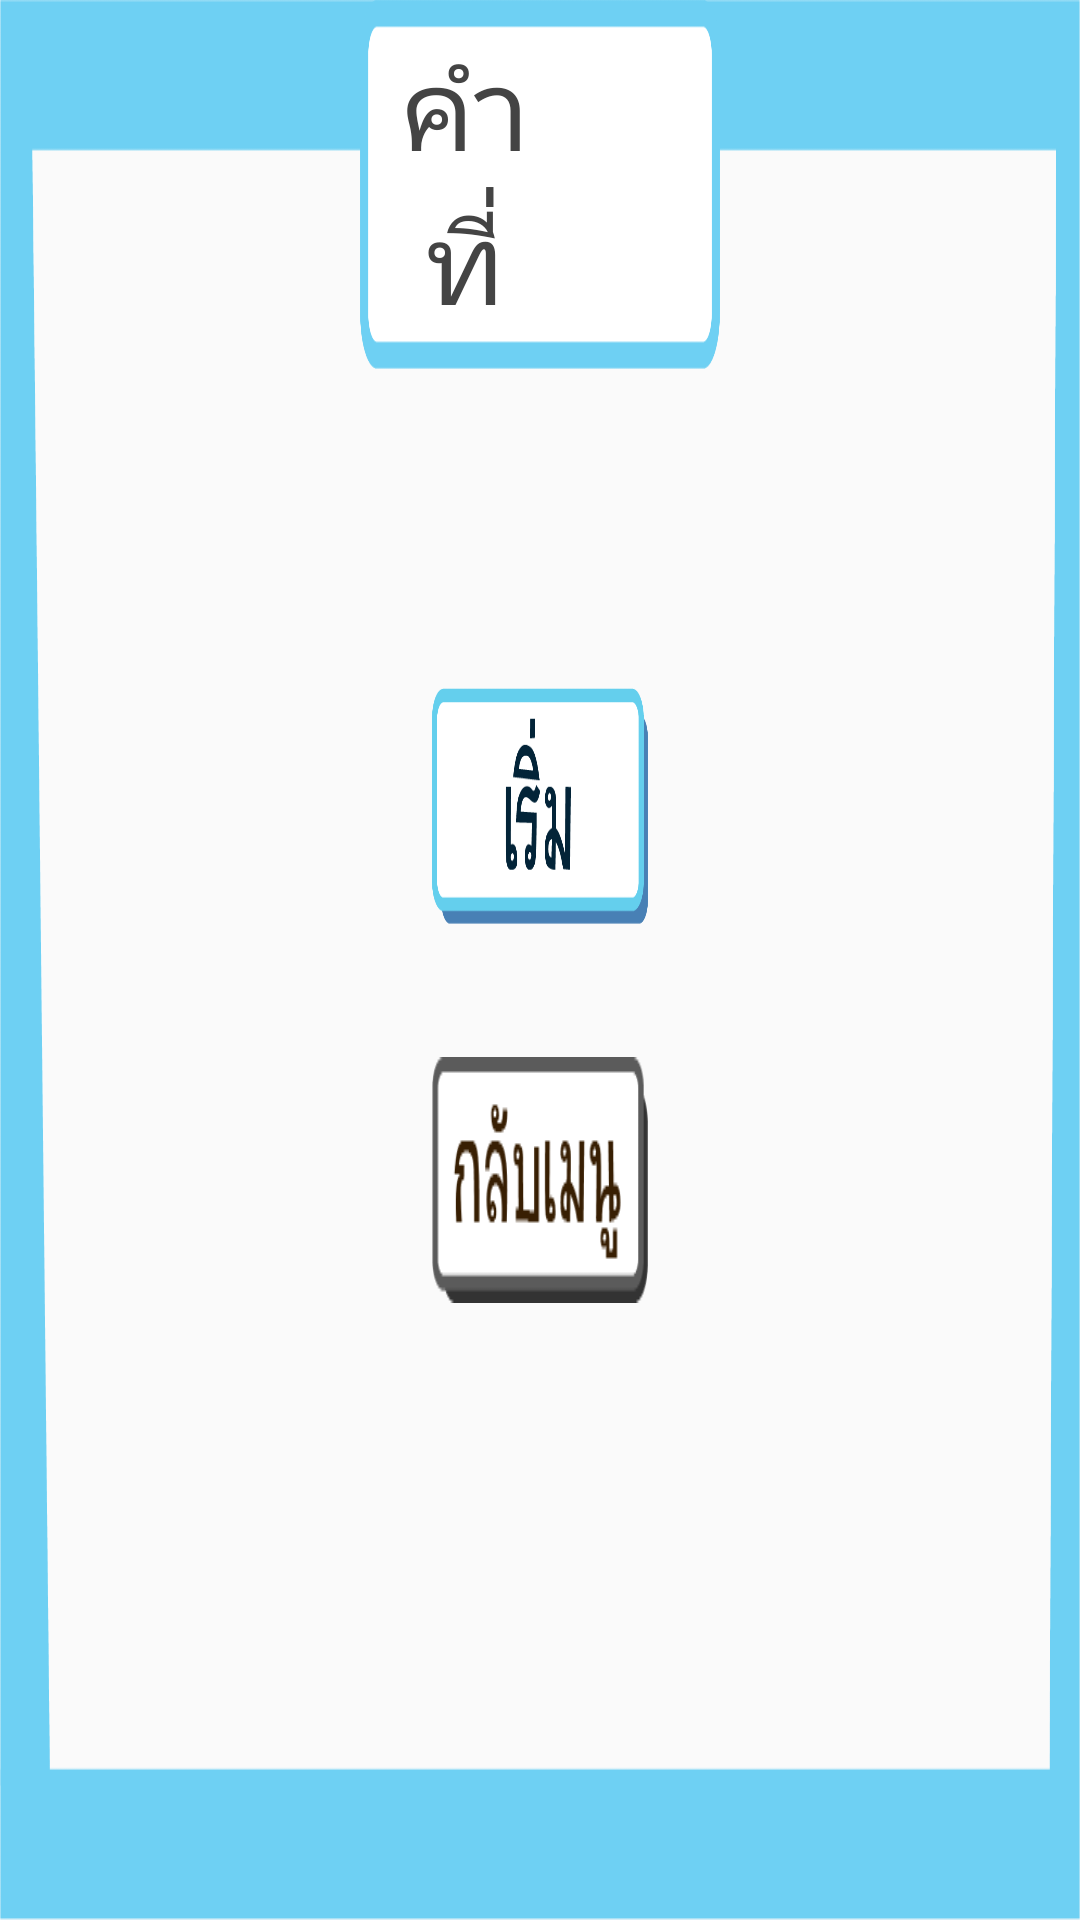

Here is an Android app screen rendered from its layout file. Give the layout XML and the strings, colors and styles it references.
<!-- AndroidManifest.xml: application theme AppTheme -->
<!-- res/layout/activity_wordgamestart.xml -->
<?xml version="1.0" encoding="utf-8"?>
<androidx.constraintlayout.widget.ConstraintLayout xmlns:android="http://schemas.android.com/apk/res/android"
    xmlns:app="http://schemas.android.com/apk/res-auto"
    xmlns:tools="http://schemas.android.com/tools"
    android:layout_width="match_parent"
    android:layout_height="match_parent"
    android:screenOrientation="landscape"
    android:configChanges="keyboardHidden|orientation|screenSize"
    tools:context=".Wordgamestart">

    <RelativeLayout
        android:layout_width="match_parent"
        android:layout_height="match_parent"
        >
        <LinearLayout
            android:layout_width="match_parent"
            android:layout_height="match_parent"
            android:orientation="vertical"
            android:background="@drawable/bgblue">
            <LinearLayout
                android:layout_width="match_parent"
                android:layout_height="0dp"
                android:layout_weight="1"
                android:orientation="horizontal">
                <Space
                    android:layout_width="0dp"
                    android:layout_height="match_parent"
                    android:layout_weight="1"
                    />
                <LinearLayout
                    android:layout_width="0dp"
                    android:layout_height="match_parent"
                    android:layout_weight="1"
                    android:orientation="horizontal"
                    android:padding="10dp"
                    android:background="@drawable/bluebox">
                    <TextView
                        android:layout_width="0dp"
                        android:layout_height="match_parent"
                        android:layout_weight="1"
                        android:text="คําที่"
                        app:autoSizeTextType="uniform"
                        android:textAlignment="center"
                        android:gravity="center"
                        android:textColor="@color/colorblack"
                      android:fontFamily="@font/pridi"/>
                    <TextView
                        android:id="@+id/textcount"
                        android:layout_width="0dp"
                        android:layout_height="match_parent"
                        android:layout_weight="1"
                        app:autoSizeTextType="uniform"
                        android:textAlignment="center"
                        android:gravity="center"
                        android:textColor="@color/colorblack"
                      android:fontFamily="@font/pridi"
                        /></LinearLayout>
                <Space
                    android:layout_width="0dp"
                    android:layout_height="match_parent"
                    android:layout_weight="1"
                    />
            </LinearLayout>
            <Space
                android:layout_width="match_parent"
                android:layout_height="0dp"
                android:layout_weight="0.2"/>
            <LinearLayout
                android:layout_width="match_parent"
                android:layout_height="0dp"
                android:layout_weight="3"
                android:orientation="horizontal">
                <Space
                    android:layout_width="0dp"
                    android:layout_height="match_parent"
                    android:layout_weight="2"/>
                <LinearLayout
                    android:layout_width="0dp"
                    android:layout_height="match_parent"
                    android:orientation="vertical"
                    android:layout_weight="1">
                    <Space
                        android:layout_width="match_parent"
                        android:layout_height="0dp"
                        android:layout_weight="1"/>
                    <ImageButton
                        android:id="@+id/readyicon"
                        android:layout_width="match_parent"
                        android:layout_height="0dp"
                        android:layout_weight="1"
                        android:layout_gravity="center"
                        android:background="@drawable/starblue"/>
                    <Space
                        android:layout_width="match_parent"
                        android:layout_height="0dp"
                        android:layout_weight="0.5"/>
                    <ImageButton
                        android:id="@+id/backtomenu"
                        android:layout_width="match_parent"
                        android:layout_height="0dp"
                        android:layout_weight="1"
                        android:layout_gravity="center"
                        android:background="@drawable/backtomenu"/>
                    <Space
                        android:layout_width="match_parent"
                        android:layout_height="0dp"
                        android:layout_weight="1"/>
                </LinearLayout>
                <Space
                    android:layout_width="0dp"
                    android:layout_height="match_parent"
                    android:layout_weight="2"/>
            </LinearLayout>
            <Space
                android:layout_width="match_parent"
                android:layout_height="0dp"
                android:layout_weight="1"
                />
        </LinearLayout>
    </RelativeLayout>

</androidx.constraintlayout.widget.ConstraintLayout>
<!-- resources referenced by this layout -->
<resources>
  <color name="colorblack">#444444</color>
  <!-- drawable backtomenu: png bitmap (drawable, 3368 bytes) -->
  <!-- drawable bgblue: png bitmap (drawable, 14560 bytes) -->
  <!-- drawable bluebox: png bitmap (drawable, 4074 bytes) -->
  <!-- drawable starblue: png bitmap (drawable, 8050 bytes) -->
  <style name="AppTheme" parent="Theme.AppCompat.Light.NoActionBar">
          
          <item name="colorPrimary">@color/colorYellow</item>
          <item name="colorPrimaryDark">@color/colorYellow</item>
          <item name="colorAccent">@color/colorWhite</item>
      </style>
  <color name="colorYellow">#F7C649</color>
  <color name="colorWhite">#FFFFFF</color>
</resources>
